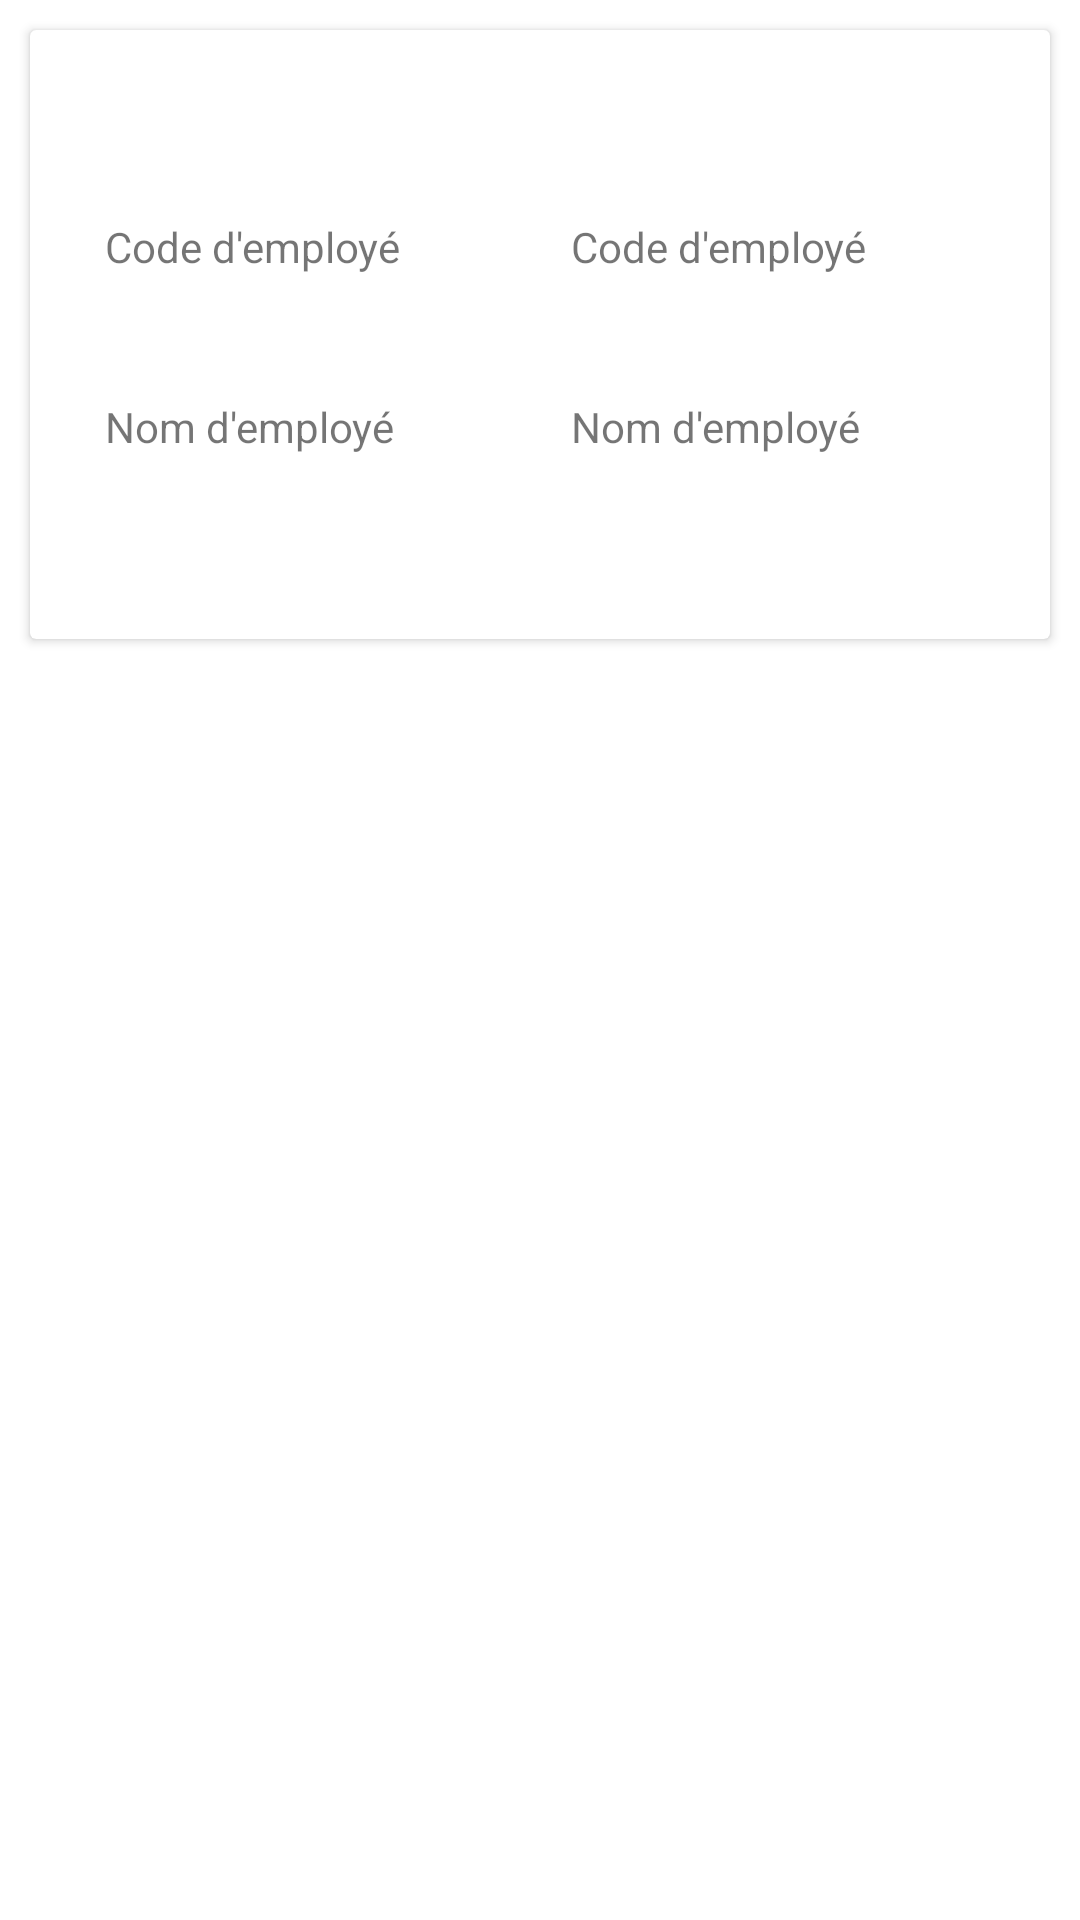

The Android layout XML behind this screen, and the referenced resources:
<!-- AndroidManifest.xml: application theme Theme.MCGRHPFE2021 -->
<!-- res/layout/recyclerview_employe.xml -->
<?xml version="1.0" encoding="utf-8"?>
<LinearLayout
    xmlns:android="http://schemas.android.com/apk/res/android"
    xmlns:app="http://schemas.android.com/apk/res-auto"
    xmlns:tools="http://schemas.android.com/tools"
    android:layout_width="match_parent"
    android:layout_height="match_parent"
    android:id="@+id/parent_layoutE">

    <androidx.cardview.widget.CardView
        android:layout_width="match_parent"
        android:layout_height="203dp"
        android:layout_margin="10dp">

        <androidx.constraintlayout.widget.ConstraintLayout
            android:layout_width="match_parent"
            android:layout_height="170dp"
            android:layout_margin="10dp">


            <TextView
                android:id="@+id/textViewNE02"
                android:layout_width="140dp"
                android:layout_height="20dp"
                android:layout_alignParentStart="true"
                android:layout_alignParentLeft="true"
                android:layout_alignParentBottom="true"
                android:text="Nom d'employé"
                app:layout_constraintBottom_toBottomOf="parent"
                app:layout_constraintEnd_toEndOf="parent"
                app:layout_constraintHorizontal_bias="0.947"
                app:layout_constraintStart_toStartOf="parent"
                app:layout_constraintTop_toTopOf="parent"
                app:layout_constraintVertical_bias="0.750" />

            <TextView
                android:id="@+id/textViewCE01"
                android:layout_width="140dp"
                android:layout_height="20dp"
                android:layout_alignParentStart="true"
                android:layout_alignParentLeft="true"
                android:layout_alignParentBottom="true"
                android:text="Code d'employé"
                app:layout_constraintBottom_toBottomOf="parent"
                app:layout_constraintEnd_toEndOf="parent"
                app:layout_constraintHorizontal_bias="0.947"
                app:layout_constraintStart_toStartOf="parent"
                app:layout_constraintTop_toTopOf="parent"
                app:layout_constraintVertical_bias="0.350" />

            <TextView
                android:id="@+id/textView04"
                android:layout_width="170dp"
                android:layout_height="20dp"
                android:layout_alignParentStart="true"
                android:layout_alignParentLeft="true"
                android:layout_alignParentBottom="true"
                android:text="Nom d'employé"
                app:layout_constraintBottom_toBottomOf="parent"
                app:layout_constraintEnd_toEndOf="parent"
                app:layout_constraintHorizontal_bias="0.100"
                app:layout_constraintStart_toStartOf="parent"
                app:layout_constraintTop_toTopOf="parent"
                app:layout_constraintVertical_bias="0.750"
                tools:text="Nom d'employé" />

            <TextView
                android:id="@+id/textView03"
                android:layout_width="170dp"
                android:layout_height="20dp"
                android:layout_alignParentStart="true"
                android:layout_alignParentLeft="true"
                android:layout_alignParentBottom="true"
                android:text="Code d'employé"
                app:layout_constraintBottom_toBottomOf="parent"
                app:layout_constraintEnd_toEndOf="parent"
                app:layout_constraintHorizontal_bias="0.100"
                app:layout_constraintStart_toStartOf="parent"
                app:layout_constraintTop_toTopOf="parent"
                app:layout_constraintVertical_bias="0.350"
                tools:text="Code d'employé" />


            <TextView
                android:id="@+id/textView5"
                android:layout_width="350dp"
                android:layout_height="40dp"
                android:layout_alignParentEnd="true"
                android:layout_alignParentRight="true"
                android:layout_alignParentBottom="true"
                android:gravity="center_horizontal"
                android:paddingTop="10dp"
                android:text=""
                android:textAlignment="center"
                android:textStyle="bold"
                app:layout_constraintBottom_toBottomOf="parent"
                app:layout_constraintEnd_toEndOf="parent"
                app:layout_constraintHorizontal_bias="0.500"
                app:layout_constraintStart_toStartOf="parent"
                app:layout_constraintTop_toTopOf="parent"
                app:layout_constraintVertical_bias="0.0" />


        </androidx.constraintlayout.widget.ConstraintLayout>

    </androidx.cardview.widget.CardView>

</LinearLayout>
<!-- resources referenced by this layout -->
<resources>
  <style name="Theme.MCGRHPFE2021" parent="Theme.MaterialComponents.DayNight.DarkActionBar">
          
          <item name="colorPrimary">@color/gray</item>
          <item name="colorPrimaryVariant">@color/black</item>
          <item name="colorOnPrimary">@color/white</item>
          
          <item name="colorSecondary">@color/gray</item>
          <item name="colorSecondaryVariant">@color/black</item>
          <item name="colorOnSecondary">@color/white</item>
          
          <item name="android:statusBarColor" tools:targetApi="l">?attr/colorPrimaryVariant</item>
          
      </style>
  <color name="gray">#636363</color>
  <color name="black">#FF000000</color>
  <color name="white">#FFFFFFFF</color>
</resources>
